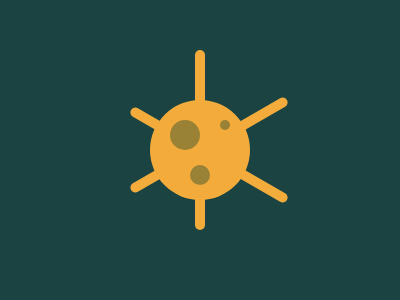

Reproduce this picture with HTML and CSS.

<a s><a s a><a s b><a c><a c d><a c e><style>*>*{background:#F3AC3C;position:absolute}html{background:#1A4341;display:flex;justify-content:center;align-items:center;height:300}body{border-radius:50%;height:100;width:100}[s]{transform-origin:center;width:10;height:180;border-radius:5px;left:50;top:-50;transform:translateX(-50%)}[a]{transform:translateX(-50%)  rotate(-120deg);margin-left:9px;margin-top:5px}[b]{transform:translateX(-50%)  rotate(120deg);margin-left:9px;margin-top:15px}[c]{border-radius:50%;background:#998235;width:30;height:30;top:20;left:20}[d]{width:20;height:20;top:65;left:40}[e]{width:10;height:10;top:20;left:70}